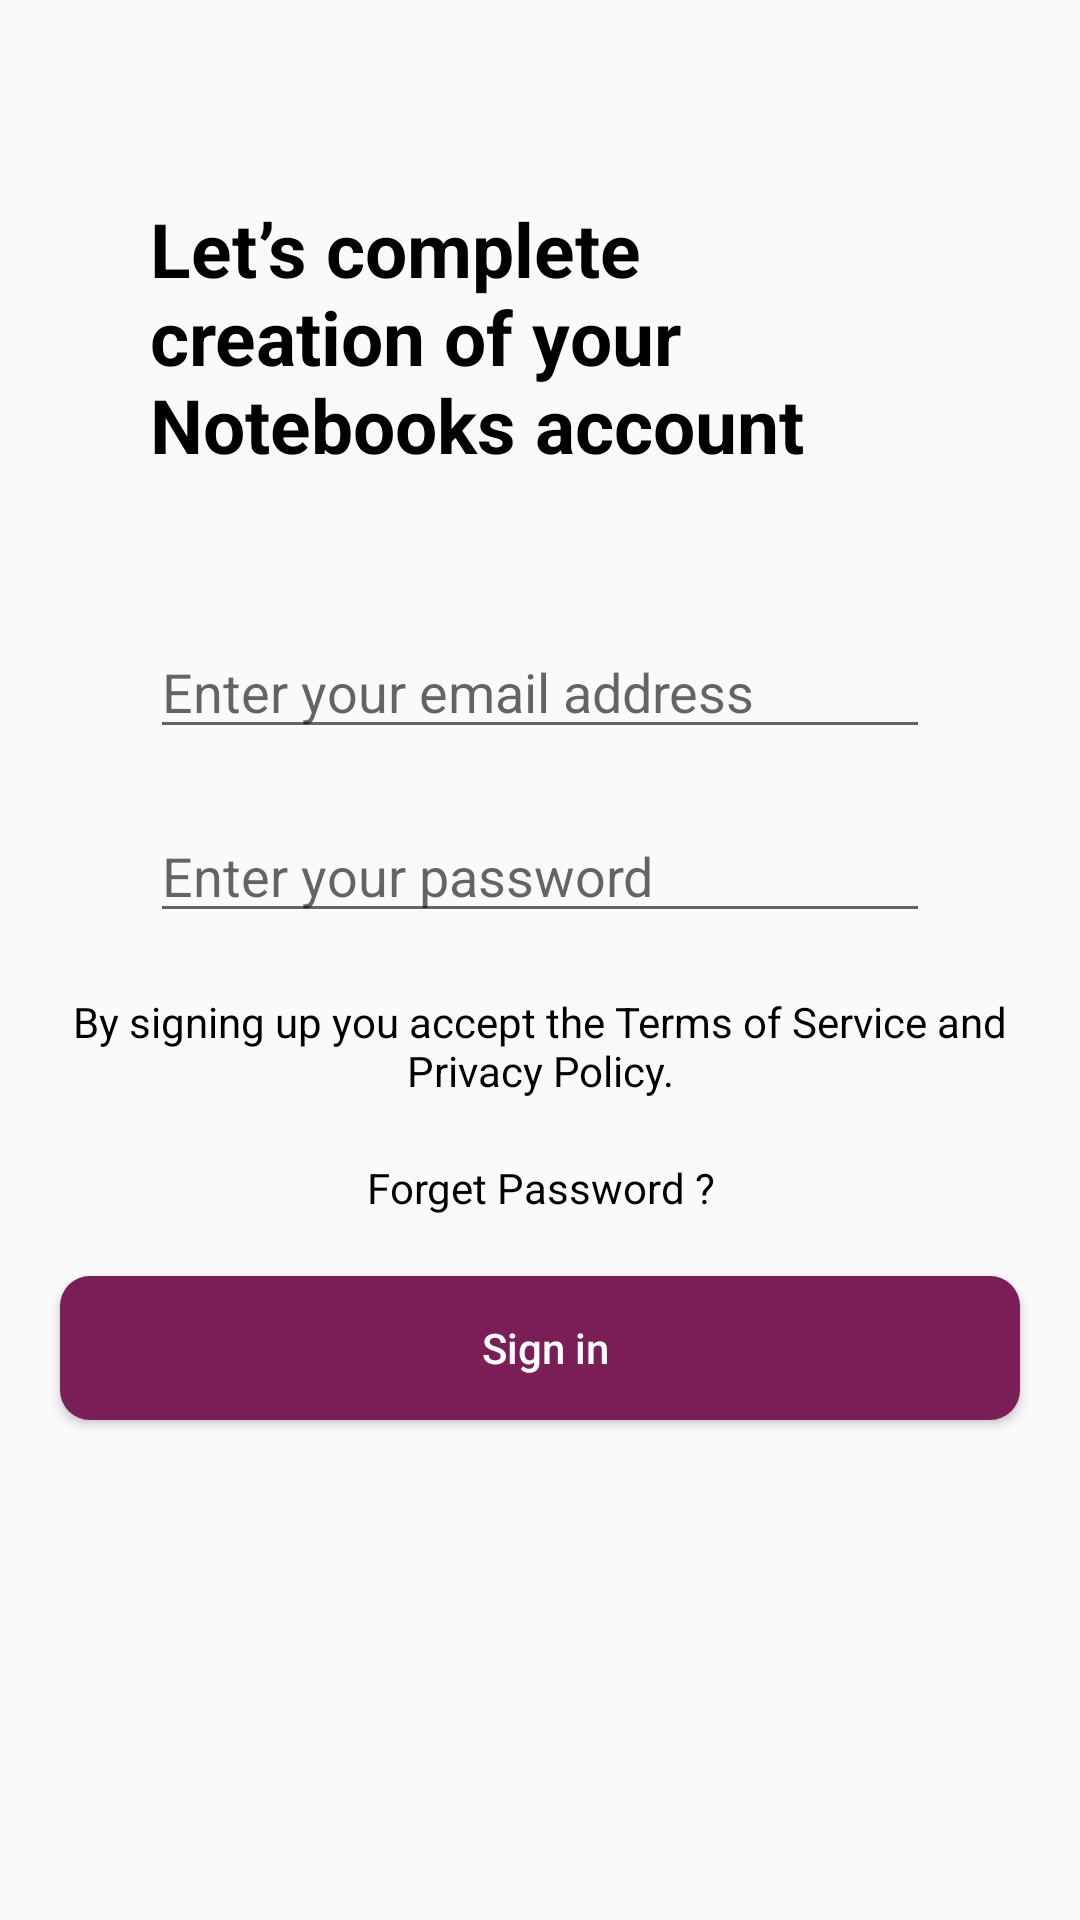

This screen was rendered from an Android layout file. Write that file and the resources it references.
<!-- AndroidManifest.xml: application theme AppTheme -->
<!-- res/layout/activity_signin.xml -->
<?xml version="1.0" encoding="utf-8"?>
<LinearLayout xmlns:android="http://schemas.android.com/apk/res/android"
    xmlns:app="http://schemas.android.com/apk/res-auto"
    xmlns:tools="http://schemas.android.com/tools"
    android:layout_width="match_parent"
    android:layout_height="match_parent"
    tools:context=".Activites.SigninActivity"
    android:orientation="vertical">

    <ProgressBar
        android:id="@+id/register_pb"
        android:indeterminate="true"
        android:layout_width="match_parent"
        android:layout_height="wrap_content"
        android:visibility="invisible"
        style="?android:attr/progressBarStyleHorizontal"/>
    <TextView
        android:textColor="#000000"
        android:layout_width="match_parent"
        android:layout_height="wrap_content"
        android:layout_margin="50dp"
        android:text="Let’s complete  creation of your Notebooks account"
        android:textStyle="bold"
        android:textSize="25sp"

       >

    </TextView>
    <EditText
        android:id="@+id/login_email"
        android:hint="Enter your email address"
        android:layout_marginEnd="50dp"
        android:layout_marginStart="50dp"
        android:layout_width="match_parent"
        android:layout_height="wrap_content">

    </EditText>
    <EditText
        android:inputType="textPassword"

        android:id="@+id/login_password"
        android:layout_marginTop="20dp"
        android:hint="Enter your password"
        android:layout_marginEnd="50dp"
        android:layout_marginStart="50dp"
        android:layout_width="match_parent"
        android:layout_height="wrap_content">

    </EditText>
    <TextView

        android:layout_width="match_parent"
        android:layout_height="wrap_content"
        android:layout_gravity="center"
        android:text="By signing up you accept the Terms of
Service and Privacy Policy."
        android:textAlignment="center"
        android:textColor="#000"
        android:layout_margin="20dp"
        >

    </TextView>
    <TextView
        android:id="@+id/forget"
        android:layout_width="match_parent"
        android:layout_height="wrap_content"
        android:layout_gravity="center"
        android:text="Forget Password ?"
        android:textAlignment="center"
        android:textColor="#000"
        >

    </TextView>
    <Button
        android:layout_margin="20dp"
        android:id="@+id/login_btn"
        android:textAllCaps="false"
        android:textColor="#fff"
        android:background="@drawable/shape4"
        android:layout_width="match_parent"
        android:layout_height="wrap_content"
        android:text=" Sign in"
        android:layout_marginStart="50dp"
        android:layout_marginEnd="50dp">

    </Button>


</LinearLayout>
<!-- resources referenced by this layout -->
<resources>
  <!-- drawable shape4 (drawable) -->
  <?xml version="1.0" encoding="utf-8"?>
  <shape xmlns:android="http://schemas.android.com/apk/res/android">
      <solid android:color="#7B1E58">
  
      </solid>
      <corners android:radius="10dp"></corners>
  
  </shape>
  <style name="AppTheme" parent="Theme.AppCompat.Light">
          
          <item name="colorPrimary">@color/colorPrimary</item>
          <item name="colorPrimaryDark">@color/colorPrimaryDark</item>
          <item name="colorAccent">@color/colorAccent</item>
      </style>
  <color name="colorPrimary">#ffffff</color>
  <color name="colorPrimaryDark">#ffffff</color>
  <color name="colorAccent">#ffffff</color>
</resources>
